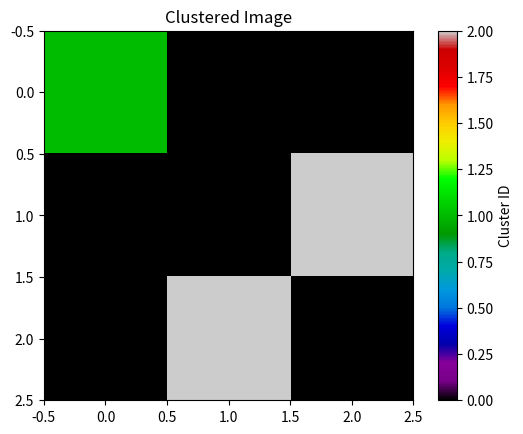

Reproduce this figure in Python.
import numpy as np
from scipy.ndimage import label
import matplotlib.pyplot as plt

# 実数値を持つ配列
test_array = np.array([
    [1, 0, 0],
    [0, 0, 3],
    [0, 4, 0]
])

# 閾値処理：1以上のピクセルをTrue、それ以外をFalseとする
threshold = 1
binary_image = test_array >= threshold

# クラスタリング（8近傍）
structure = np.ones((3, 3), dtype=int)
labeled_array, num_clusters = label(binary_image, structure=structure)

print("クラスタ数:", num_clusters)
print("ラベル付き配列:")
print(labeled_array)

# 可視化
plt.imshow(labeled_array, cmap='nipy_spectral', interpolation='nearest')
plt.title("Clustered Image")
plt.colorbar(label='Cluster ID')
plt.show()
